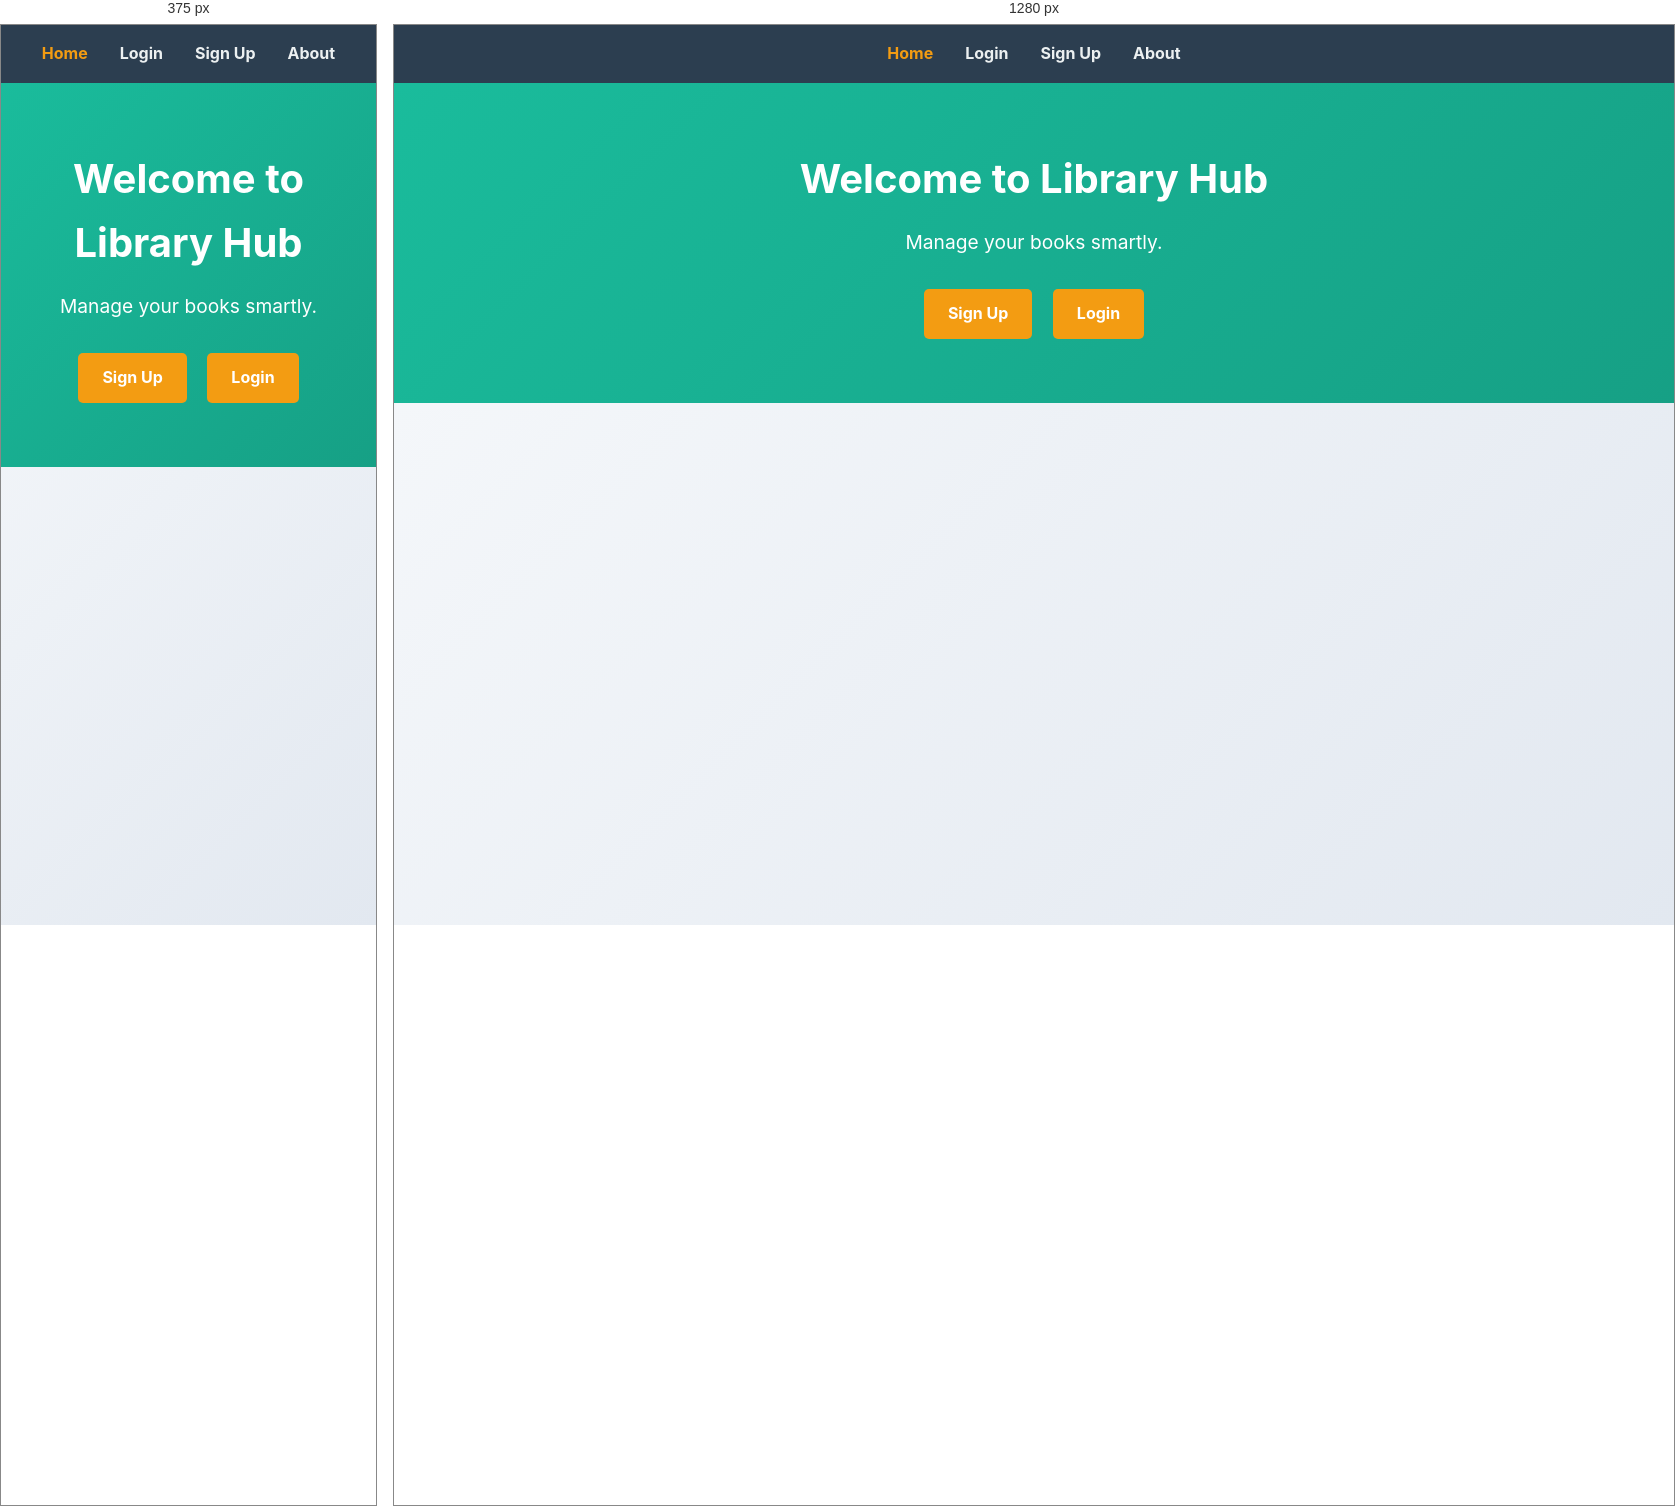
Rendered at 375 px and 1280 px, left to right.

<!-- file: index.html -->
<!DOCTYPE html>
<html lang="en">
<head>
  <meta charset="UTF-8">
  <meta name="viewport" content="width=device-width, initial-scale=1.0">
  <title>Library Hub</title>
  <link rel="stylesheet" href="css/style.css">
</head>
<body>
  <!-- Navigation bar -->
  <nav>
    <a href="index.html" class="active">Home</a>
    <a href="login.html">Login</a>
    <a href="signup.html">Sign Up</a>
    <a href="about_index.html">About</a>
  </nav>

  <!-- Hero section -->
  <div class="hero">
    <h1>Welcome to Library Hub</h1>
    <p>Manage your books smartly.</p>
    <a href="signup.html" class="btn">Sign Up</a>
    <a href="login.html" class="btn">Login</a>
  </div>
</body>
</html>

/* @media block from css/style.css */
@media (max-width: 768px) {
  .main-container { flex-direction: column; }
  .sidebar { width: 100%; height: auto; position: relative; }
  .content { padding: 20px; }
  .form-box form { grid-template-columns: 1fr; } /* Stack on mobile */
  .full-width { grid-column: span 1; }
}